Labelled photos from "sunflowerdataset_split", an image-classification folder in bharathreddy751/crop-growth-monitoring-system. The possible labels are: stage 1 young bud, stage 2 mature bud, stage 3 early bloom, stage 4 full bloom, stage 5 wilted.

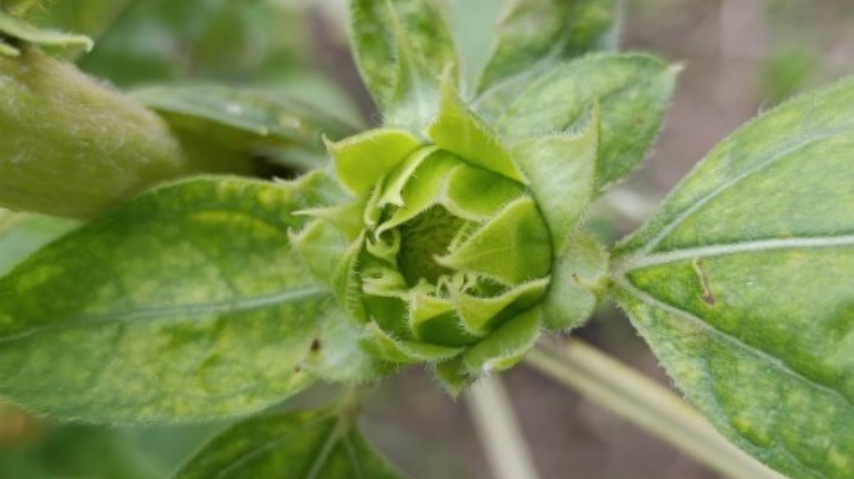
Label: stage 1 young bud

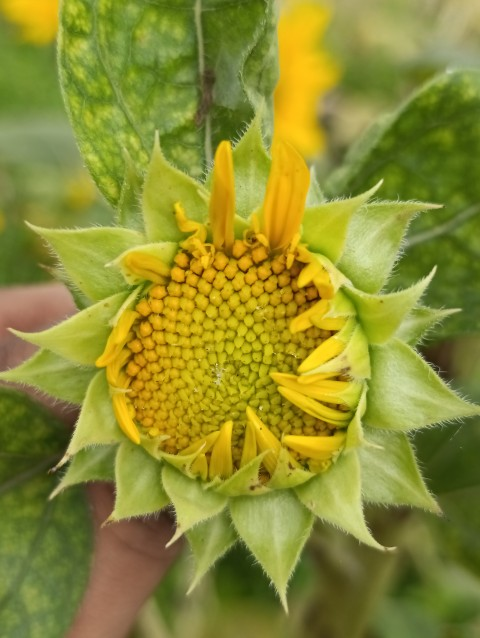
Label: stage 3 early bloom

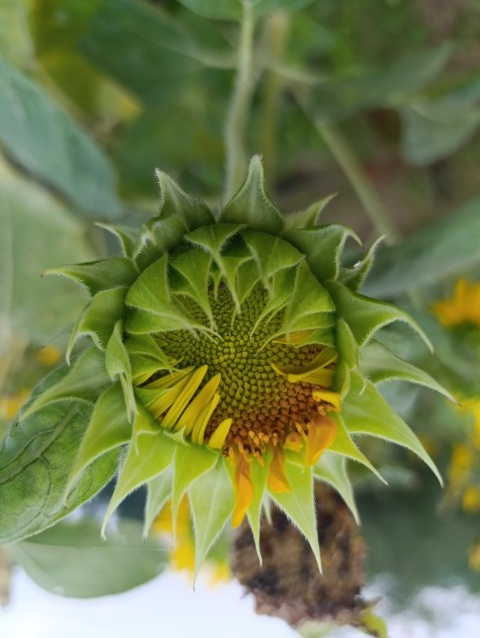
Label: stage 2 mature bud

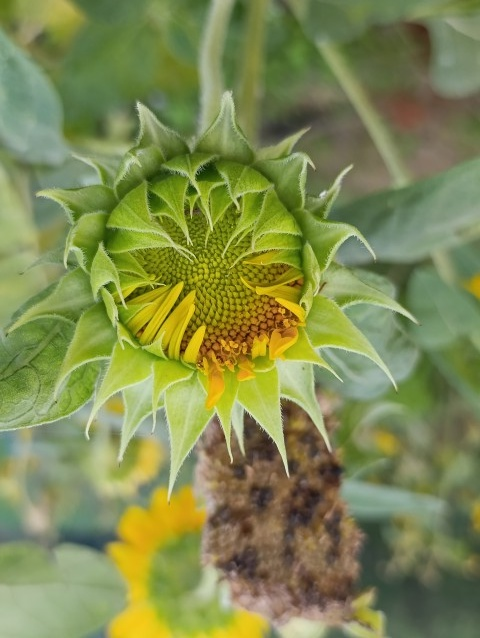
Label: stage 2 mature bud

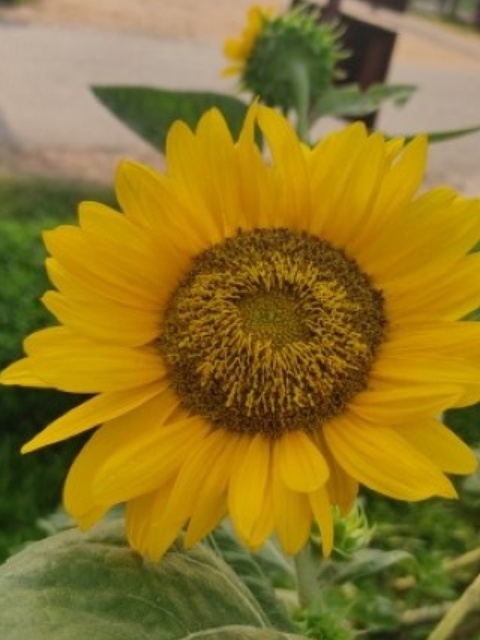
Label: stage 4 full bloom

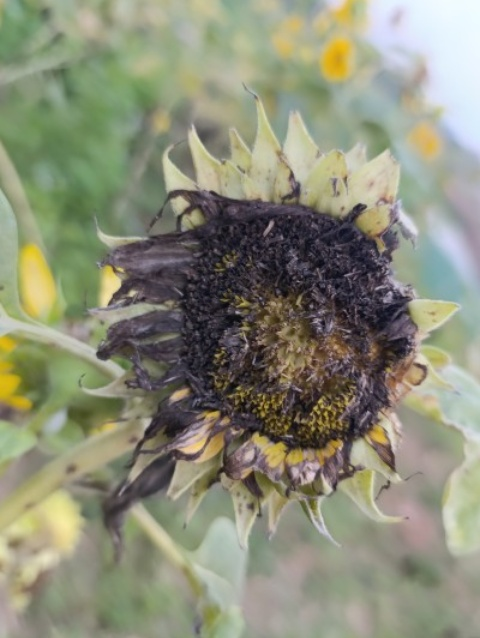
Label: stage 5 wilted
